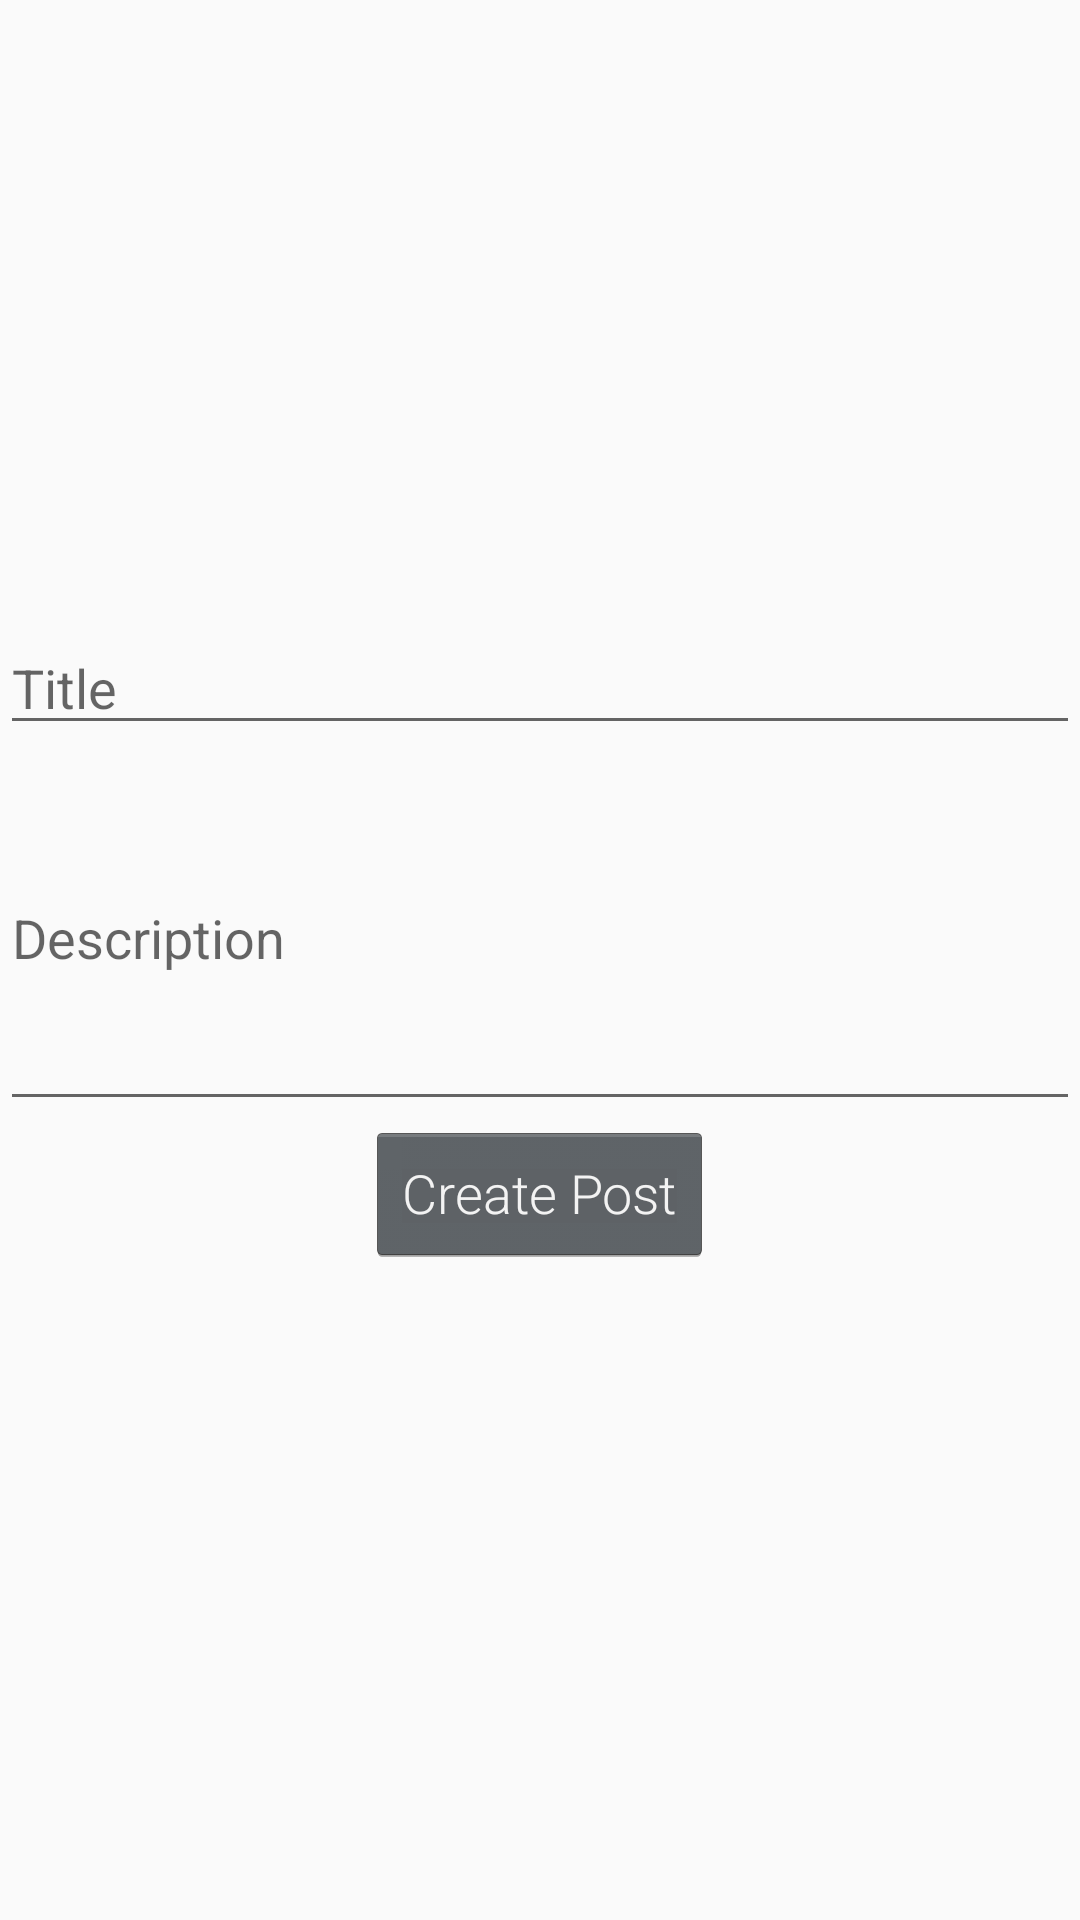

Android layout source for this screen:
<!-- AndroidManifest.xml: application theme AppTheme -->
<!-- res/layout/activity_video_post.xml -->
<?xml version="1.0" encoding="utf-8"?>
<LinearLayout xmlns:android="http://schemas.android.com/apk/res/android"
    android:orientation="vertical" android:layout_width="match_parent"
    android:layout_height="match_parent">

    <ScrollView
        android:layout_width="match_parent"
        android:layout_height="match_parent">
        <LinearLayout xmlns:android="http://schemas.android.com/apk/res/android"
            android:orientation="vertical" android:layout_width="match_parent"
            android:layout_height="match_parent">
            <ImageView
                android:layout_marginTop="2dp"
                android:layout_width="match_parent"
                android:layout_height="200dp"
                android:id="@+id/upload_image"
                android:src="@drawable/ic_image_video"/>

            <EditText
                android:layout_marginTop="5dp"
                android:layout_width="match_parent"
                android:layout_height="wrap_content"
                android:id="@+id/post_title"
                android:singleLine="true"
                android:imeOptions="actionNext"
                android:hint="Title" />

            <EditText
                android:layout_width="match_parent"
                android:layout_height="wrap_content"
                android:id="@+id/post_description"
                android:imeOptions="actionDone"
                android:lines="5"
                android:hint="Description" />

            <Button
                android:layout_width="wrap_content"
                android:layout_height="wrap_content"
                android:text="Create Post"
                android:id="@+id/post_data_button"
                android:layout_gravity="center_horizontal" />

        </LinearLayout>
    </ScrollView>

</LinearLayout>
<!-- resources referenced by this layout -->
<resources>
  <style name="AppTheme" parent="android:Theme.Holo.Light">
          <item name="android:popupMenuStyle">@style/Social.PopupMenu</item>
          <item name="android:fontFamily">sans-serif-light</item>
      </style>
  <style name="Social.PopupMenu" parent="android:Widget.Holo.Light.ListPopupWindow">
          <item name="android:popupBackground">@color/dark_grey</item>
      </style>
  <color name="dark_grey">#2f4f4f</color>
</resources>
